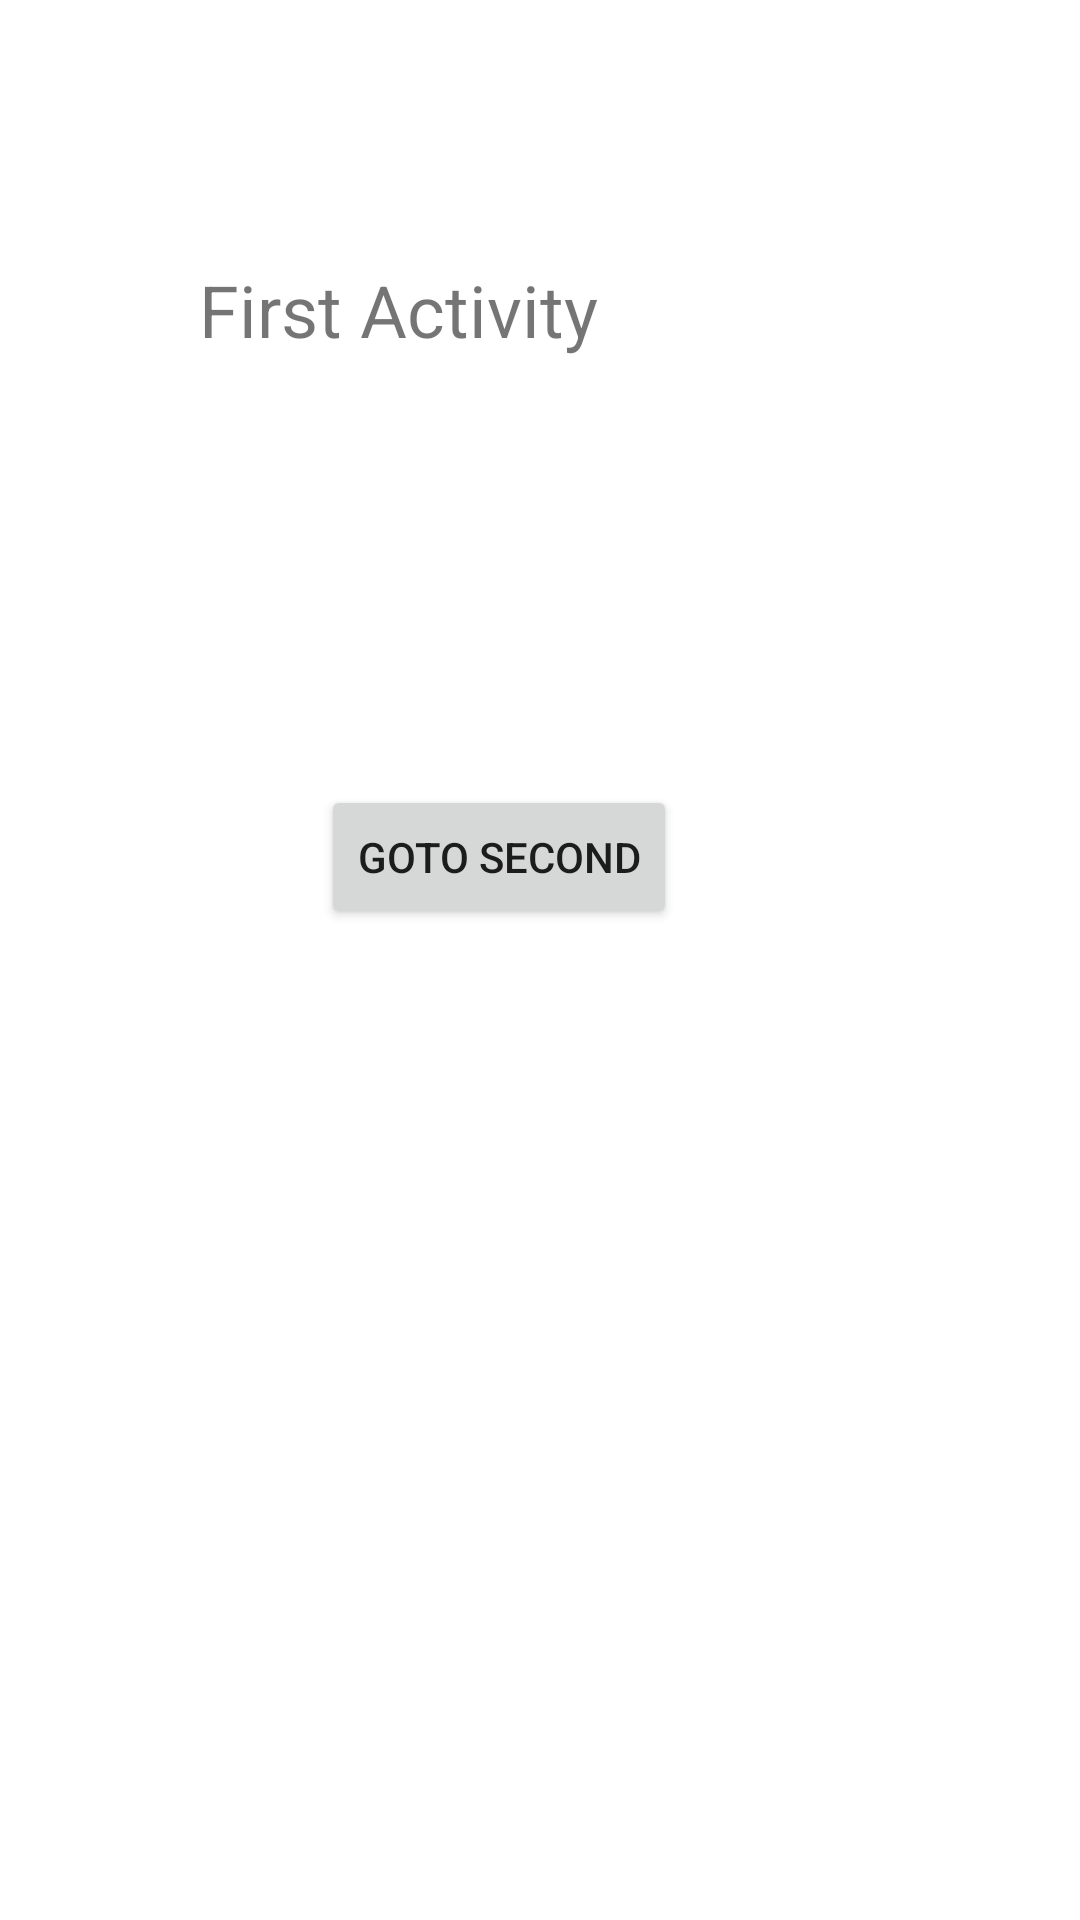

Reconstruct the res/layout file that produces this screen, plus the resources it refers to.
<!-- AndroidManifest.xml: application theme Theme.Expintent -->
<!-- res/layout/activity_main.xml -->
<?xml version="1.0" encoding="utf-8"?>
<androidx.constraintlayout.widget.ConstraintLayout xmlns:android="http://schemas.android.com/apk/res/android"
    xmlns:app="http://schemas.android.com/apk/res-auto"
    xmlns:tools="http://schemas.android.com/tools"
    android:layout_width="match_parent"
    android:layout_height="match_parent"
    tools:context=".MainActivity">

    <TextView
        android:layout_width="203dp"
        android:layout_height="53dp"
        android:text="First Activity"
        android:textSize="24sp"
        app:layout_constraintBottom_toBottomOf="parent"
        app:layout_constraintEnd_toEndOf="parent"
        app:layout_constraintHorizontal_bias="0.422"
        app:layout_constraintStart_toStartOf="parent"
        app:layout_constraintTop_toTopOf="parent"
        app:layout_constraintVertical_bias="0.148" />

    <Button
        android:id="@+id/button"
        android:layout_width="wrap_content"
        android:layout_height="wrap_content"
        android:text="GOTO SECOND"
        android:onClick="gosecond"
        app:layout_constraintBottom_toBottomOf="parent"
        app:layout_constraintEnd_toEndOf="parent"
        app:layout_constraintHorizontal_bias="0.444"
        app:layout_constraintStart_toStartOf="parent"
        app:layout_constraintTop_toTopOf="parent"
        app:layout_constraintVertical_bias="0.442" />

</androidx.constraintlayout.widget.ConstraintLayout>
<!-- resources referenced by this layout -->
<resources>
  <style name="Theme.Expintent" parent="Theme.MaterialComponents.DayNight.DarkActionBar">
          
          <item name="colorPrimary">@color/purple_500</item>
          <item name="colorPrimaryVariant">@color/purple_700</item>
          <item name="colorOnPrimary">@color/white</item>
          
          <item name="colorSecondary">@color/teal_200</item>
          <item name="colorSecondaryVariant">@color/teal_700</item>
          <item name="colorOnSecondary">@color/black</item>
          
          <item name="android:statusBarColor">?attr/colorPrimaryVariant</item>
          
      </style>
  <!-- not gathered from this repository: default colours our renderer supplied (Android Studio template values) -->
  <color name="purple_500">#FF6200EE</color>
  <color name="purple_700">#FF3700B3</color>
  <color name="teal_200">#FF03DAC5</color>
  <color name="teal_700">#FF018786</color>
  <color name="black">#FF000000</color>
  <color name="white">#FFFFFFFF</color>
</resources>
